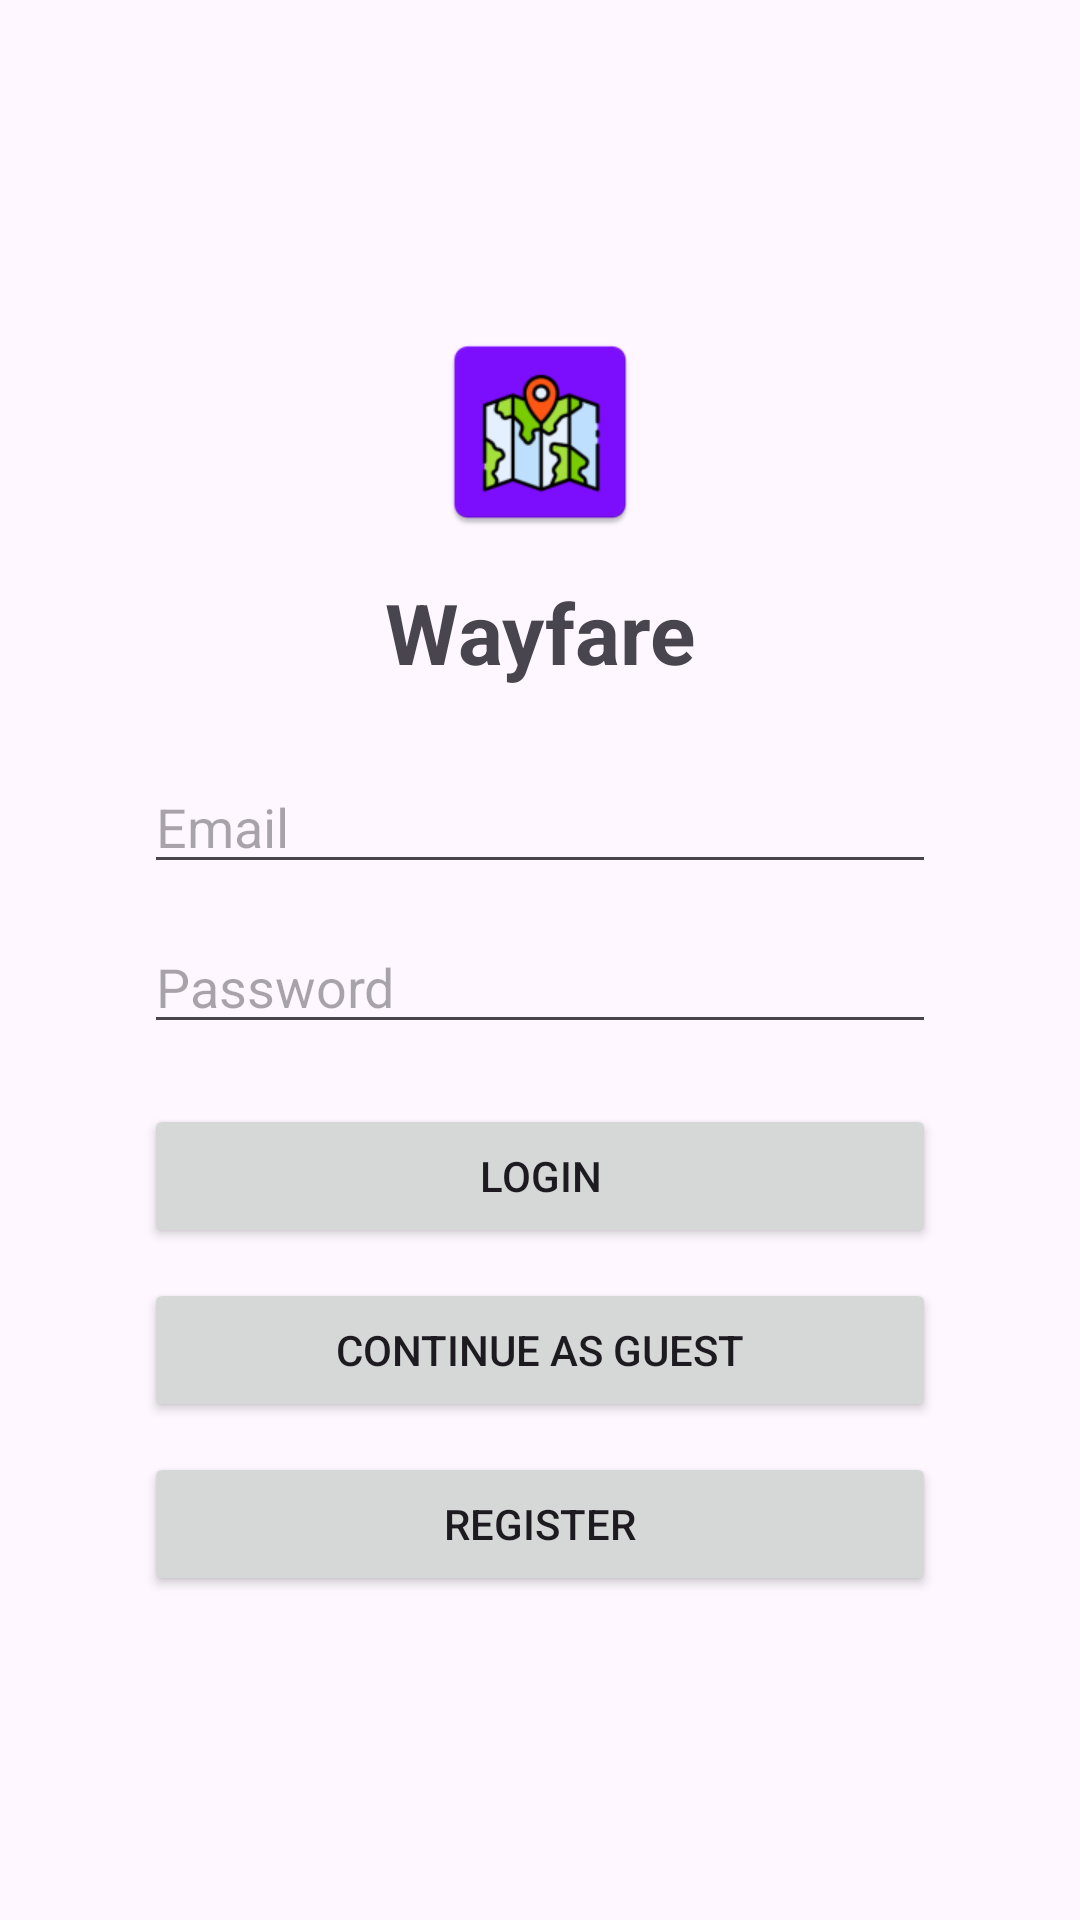

Write the Android layout XML for this screen, with the resource values it uses.
<!-- AndroidManifest.xml: application theme Theme.Wayfare -->
<!-- res/layout/activity_login.xml -->
<?xml version="1.0" encoding="utf-8"?>
<androidx.constraintlayout.widget.ConstraintLayout
    xmlns:android="http://schemas.android.com/apk/res/android"
    xmlns:app="http://schemas.android.com/apk/res-auto"
    android:layout_width="match_parent"
    android:layout_height="match_parent"
    android:padding="24dp">

    
    <LinearLayout
        android:id="@+id/loginContainer"
        android:orientation="vertical"
        android:layout_width="0dp"
        android:layout_height="wrap_content"
        android:gravity="center_horizontal"
        android:padding="24dp"
        app:layout_constraintTop_toTopOf="parent"
        app:layout_constraintBottom_toBottomOf="parent"
        app:layout_constraintStart_toStartOf="parent"
        app:layout_constraintEnd_toEndOf="parent">

        
        <ImageView
            android:id="@+id/appIcon"
            android:layout_width="72dp"
            android:layout_height="72dp"
            android:src="@mipmap/ic_launcher"
            android:contentDescription="@string/app_name"
            android:layout_marginBottom="12dp" />

        
        <TextView
            android:id="@+id/titleText"
            android:layout_width="wrap_content"
            android:layout_height="wrap_content"
            android:text="Wayfare"
            android:textSize="28sp"
            android:textStyle="bold"
            android:layout_marginBottom="24dp" />

        
        <EditText
            android:id="@+id/emailLoginField"
            android:layout_width="match_parent"
            android:layout_height="wrap_content"
            android:hint="@string/email"
            android:inputType="textEmailAddress"
            android:autofillHints="emailAddress"
            android:layout_marginBottom="12dp"/>

        
        <EditText
            android:id="@+id/passwordLoginField"
            android:layout_width="match_parent"
            android:layout_height="wrap_content"
            android:hint="@string/password"
            android:inputType="textPassword"
            android:autofillHints="password"
            android:layout_marginBottom="20dp"/>

        
        <Button
            android:id="@+id/loginBtn"
            android:layout_width="match_parent"
            android:layout_height="wrap_content"
            android:text="@string/login"
            android:layout_marginBottom="10dp"/>

        
        <Button
            android:id="@+id/guestBtn"
            android:layout_width="match_parent"
            android:layout_height="wrap_content"
            android:text="@string/continue_as_guest"
            android:layout_marginBottom="10dp"/>

        
        <Button
            android:id="@+id/registerBtn"
            android:layout_width="match_parent"
            android:layout_height="wrap_content"
            android:text="Register"/>

    </LinearLayout>

</androidx.constraintlayout.widget.ConstraintLayout>
<!-- resources referenced by this layout -->
<resources>
  <!-- mipmap ic_launcher: webp bitmap (mipmap-hdpi, 2806 bytes) -->
  <string name="app_name">Wayfare</string>
  <string name="continue_as_guest">Continue as Guest</string>
  <string name="email">Email</string>
  <string name="login">Login</string>
  <string name="password">Password</string>
  <style name="Theme.Wayfare" parent="Base.Theme.Wayfare" />
  <style name="Base.Theme.Wayfare" parent="Theme.Material3.DayNight.NoActionBar">
          
          
      </style>
</resources>
